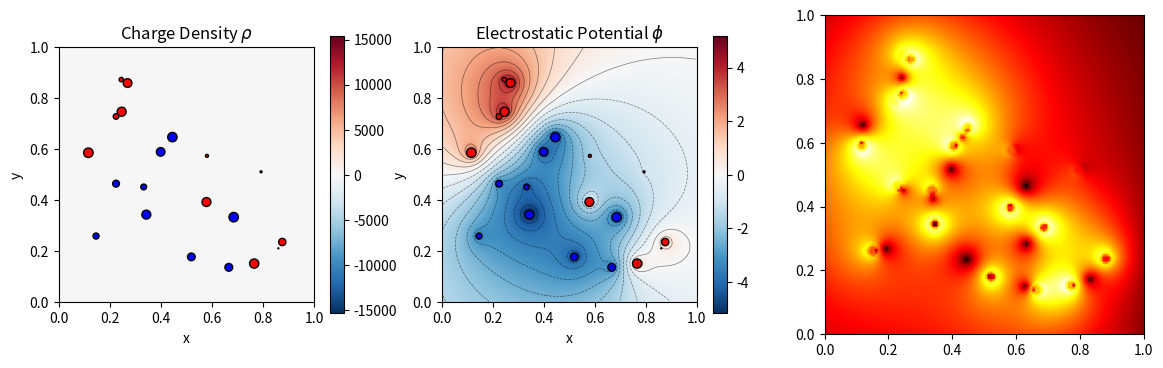

Source code (Python): (Note: this script raises an exception after producing the figure.)
"""
2D Electrostatic Potential from Point Charges.

Computes and visualizes the electrostatic potential field from
randomly placed point charges using the analytical 2D Coulomb formula.

Physics: phi(r) = -sum_i q_i * ln(|r - r_i|)
This satisfies Poisson's equation: nabla^2 phi = -rho/epsilon_0
"""

import numpy as np
import matplotlib.pyplot as plt
from matplotlib.colors import TwoSlopeNorm
from typing import Tuple, Dict, Optional
from dataclasses import dataclass


@dataclass
class Particles:
    """Point charge particles."""
    x: np.ndarray  # x positions
    y: np.ndarray  # y positions
    q: np.ndarray  # charges


def generate_particles(
    n_particles: int = 20,
    margin: float = 0.1,
    seed: Optional[int] = 42
) -> Particles:
    """
    Generate random point charges in [0,1]^2 domain.

    Parameters
    ----------
    n_particles : int
        Number of point charges
    margin : float
        Margin from domain boundaries
    seed : int, optional
        Random seed for reproducibility

    Returns
    -------
    Particles
        Dataclass with x, y positions and charges q
    """
    if seed is not None:
        np.random.seed(seed)

    # Particle positions (avoid edges)
    x = margin + (1 - 2 * margin) * np.random.rand(n_particles)
    y = margin + (1 - 2 * margin) * np.random.rand(n_particles)

    # Random charges in [-1, 1]
    q = 2 * np.random.rand(n_particles) - 1

    return Particles(x=x, y=y, q=q)


def create_grid(
    nx: int = 128,
    ny: int = 128,
    domain: Tuple[float, float, float, float] = (0, 1, 0, 1)
) -> Tuple[np.ndarray, np.ndarray, np.ndarray, np.ndarray, float, float]:
    """
    Create computational grid.

    Parameters
    ----------
    nx, ny : int
        Grid resolution
    domain : tuple
        (xmin, xmax, ymin, ymax)

    Returns
    -------
    X, Y : np.ndarray
        Meshgrid arrays
    x, y : np.ndarray
        1D coordinate arrays
    dx, dy : float
        Grid spacing
    """
    xmin, xmax, ymin, ymax = domain
    dx = (xmax - xmin) / nx
    dy = (ymax - ymin) / ny

    x = np.linspace(xmin + dx/2, xmax - dx/2, nx)
    y = np.linspace(ymin + dy/2, ymax - dy/2, ny)
    X, Y = np.meshgrid(x, y)

    return X, Y, x, y, dx, dy


def scatter_charges(
    particles: Particles,
    nx: int,
    ny: int,
    dx: float,
    dy: float,
    domain: Tuple[float, float, float, float] = (0, 1, 0, 1)
) -> np.ndarray:
    """
    Scatter particle charges to grid (nearest-cell assignment).

    Parameters
    ----------
    particles : Particles
        Point charges
    nx, ny : int
        Grid resolution
    dx, dy : float
        Grid spacing
    domain : tuple
        (xmin, xmax, ymin, ymax)

    Returns
    -------
    np.ndarray
        Charge density on grid, shape (ny, nx)
    """
    xmin, _, ymin, _ = domain
    rho = np.zeros((ny, nx))

    for p in range(len(particles.x)):
        # Find nearest grid cell
        ix = int(round((particles.x[p] - xmin) / dx))
        iy = int(round((particles.y[p] - ymin) / dy))

        # Clamp to valid range
        ix = max(0, min(nx - 1, ix))
        iy = max(0, min(ny - 1, iy))

        # Deposit charge (nearest-cell assignment)
        rho[iy, ix] += particles.q[p] / (dx * dy)

    return rho


def compute_potential(
    particles: Particles,
    X: np.ndarray,
    Y: np.ndarray,
    epsilon: float
) -> np.ndarray:
    """
    Compute analytical electrostatic potential.

    phi(r) = -sum_i q_i * ln(|r - r_i|)

    Parameters
    ----------
    particles : Particles
        Point charges
    X, Y : np.ndarray
        Meshgrid arrays
    epsilon : float
        Regularization distance to avoid singularity

    Returns
    -------
    np.ndarray
        Potential field, shape (ny, nx)
    """
    phi = np.zeros_like(X)

    for p in range(len(particles.x)):
        # Distance from this particle to all grid points
        r = np.sqrt((X - particles.x[p])**2 + (Y - particles.y[p])**2)

        # Regularize to avoid singularity
        r = np.maximum(r, epsilon)

        # Add contribution to potential
        phi -= particles.q[p] * np.log(r)

    return phi


def compute_electric_field(
    phi: np.ndarray,
    dx: float,
    dy: float
) -> Tuple[np.ndarray, np.ndarray, np.ndarray]:
    """
    Compute electric field from potential.

    E = -grad(phi)

    Parameters
    ----------
    phi : np.ndarray
        Potential field
    dx, dy : float
        Grid spacing

    Returns
    -------
    Ex, Ey : np.ndarray
        Electric field components
    E_mag : np.ndarray
        Electric field magnitude
    """
    # numpy gradient returns [dy, dx] for 2D array
    grad_y, grad_x = np.gradient(phi, dy, dx)
    Ex = -grad_x
    Ey = -grad_y
    E_mag = np.sqrt(Ex**2 + Ey**2)

    return Ex, Ey, E_mag


def compute_laplacian(phi: np.ndarray, dx: float, dy: float) -> np.ndarray:
    """
    Compute numerical Laplacian using finite differences.

    Parameters
    ----------
    phi : np.ndarray
        Potential field
    dx, dy : float
        Grid spacing

    Returns
    -------
    np.ndarray
        Laplacian of phi
    """
    # Second derivative in x
    d2phi_dx2 = np.zeros_like(phi)
    d2phi_dx2[:, 1:-1] = (phi[:, 2:] - 2*phi[:, 1:-1] + phi[:, :-2]) / dx**2

    # Second derivative in y
    d2phi_dy2 = np.zeros_like(phi)
    d2phi_dy2[1:-1, :] = (phi[2:, :] - 2*phi[1:-1, :] + phi[:-2, :]) / dy**2

    return d2phi_dx2 + d2phi_dy2


def test_superposition(
    particles: Particles,
    X: np.ndarray,
    Y: np.ndarray,
    epsilon: float,
    phi_total: np.ndarray
) -> Dict:
    """
    Test superposition principle: phi(A+B) = phi(A) + phi(B).

    Parameters
    ----------
    particles : Particles
        All point charges
    X, Y : np.ndarray
        Meshgrid arrays
    epsilon : float
        Regularization distance
    phi_total : np.ndarray
        Pre-computed total potential

    Returns
    -------
    dict
        Test results with error metrics
    """
    n = len(particles.x)
    n_A = n // 2

    # Split particles
    particles_A = Particles(
        x=particles.x[:n_A],
        y=particles.y[:n_A],
        q=particles.q[:n_A]
    )
    particles_B = Particles(
        x=particles.x[n_A:],
        y=particles.y[n_A:],
        q=particles.q[n_A:]
    )

    # Compute individual potentials
    phi_A = compute_potential(particles_A, X, Y, epsilon)
    phi_B = compute_potential(particles_B, X, Y, epsilon)

    # Check superposition
    phi_sum = phi_A + phi_B
    superposition_error = np.max(np.abs(phi_total - phi_sum))
    relative_error = superposition_error / np.max(np.abs(phi_total))

    return {
        'max_error': superposition_error,
        'relative_error': relative_error,
        'passed': relative_error < 1e-10
    }


def run_simulation(
    nx: int = 128,
    ny: int = 128,
    n_particles: int = 20,
    seed: Optional[int] = 42,
    verbose: bool = True
) -> Dict:
    """
    Run full electrostatic simulation.

    Parameters
    ----------
    nx, ny : int
        Grid resolution
    n_particles : int
        Number of point charges
    seed : int, optional
        Random seed
    verbose : bool
        Print diagnostic info

    Returns
    -------
    dict
        All computed fields and metadata
    """
    domain = (0, 1, 0, 1)

    # Generate particles
    particles = generate_particles(n_particles, seed=seed)

    if verbose:
        print(f"Generated {n_particles} particles")
        print(f"  Total charge: {np.sum(particles.q):.3f}")
        print(f"  Positive charges: {np.sum(particles.q > 0)}")
        print(f"  Negative charges: {np.sum(particles.q < 0)}")

    # Create grid
    X, Y, x, y, dx, dy = create_grid(nx, ny, domain)
    epsilon = 2 / nx  # Regularization distance

    # Scatter charges to grid
    rho = scatter_charges(particles, nx, ny, dx, dy, domain)

    # Compute analytical potential
    phi = compute_potential(particles, X, Y, epsilon)

    # Compute electric field
    Ex, Ey, E_mag = compute_electric_field(phi, dx, dy)

    # Compute Laplacian for verification
    laplacian = compute_laplacian(phi, dx, dy)

    # Test superposition
    superposition = test_superposition(particles, X, Y, epsilon, phi)

    if verbose:
        print(f"\n--- Superposition Test ---")
        print(f"Max error: {superposition['max_error']:.2e}")
        print(f"Relative error: {superposition['relative_error']*100:.2e}%")
        if superposition['passed']:
            print("Superposition test PASSED (machine precision)")
        else:
            print("Superposition test FAILED")

    return {
        'particles': particles,
        'X': X, 'Y': Y,
        'x': x, 'y': y,
        'dx': dx, 'dy': dy,
        'rho': rho,
        'phi': phi,
        'Ex': Ex, 'Ey': Ey, 'E_mag': E_mag,
        'laplacian': laplacian,
        'superposition': superposition,
        'nx': nx, 'ny': ny,
        'n_particles': n_particles
    }


def plot_fields(
    result: Dict,
    save_path: Optional[str] = None,
    show: bool = True
) -> plt.Figure:
    """
    Create visualization of charge density, potential, and electric field.

    Parameters
    ----------
    result : dict
        Output from run_simulation()
    save_path : str, optional
        Path to save figure
    show : bool
        Whether to display figure

    Returns
    -------
    plt.Figure
        The figure object
    """
    particles = result['particles']
    x, y = result['x'], result['y']
    rho = result['rho']
    phi = result['phi']
    X, Y = result['X'], result['Y']
    Ex, Ey = result['Ex'], result['Ey']
    E_mag = result['E_mag']

    fig, axes = plt.subplots(1, 3, figsize=(14, 4.5))

    # Particle masks
    pos_idx = particles.q > 0
    neg_idx = particles.q < 0

    # Plot 1: Charge density
    ax = axes[0]
    vmax = max(abs(rho.min()), abs(rho.max()))
    if vmax > 0:
        norm = TwoSlopeNorm(vmin=-vmax, vcenter=0, vmax=vmax)
    else:
        norm = None
    im1 = ax.imshow(rho, extent=[0, 1, 0, 1], origin='lower', cmap='RdBu_r', norm=norm)
    ax.scatter(particles.x[pos_idx], particles.y[pos_idx],
               s=50*np.abs(particles.q[pos_idx]), c='red', edgecolors='k', label='+')
    ax.scatter(particles.x[neg_idx], particles.y[neg_idx],
               s=50*np.abs(particles.q[neg_idx]), c='blue', edgecolors='k', label='-')
    ax.set_xlabel('x')
    ax.set_ylabel('y')
    ax.set_title(r'Charge Density $\rho$')
    ax.set_aspect('equal')
    plt.colorbar(im1, ax=ax, shrink=0.8)

    # Plot 2: Electrostatic potential
    ax = axes[1]
    vmax = max(abs(phi.min()), abs(phi.max()))
    norm = TwoSlopeNorm(vmin=-vmax, vcenter=0, vmax=vmax)
    im2 = ax.imshow(phi, extent=[0, 1, 0, 1], origin='lower', cmap='RdBu_r', norm=norm)
    ax.contour(X, Y, phi, levels=20, colors='k', linewidths=0.5, alpha=0.5)
    ax.scatter(particles.x[pos_idx], particles.y[pos_idx],
               s=50*np.abs(particles.q[pos_idx]), c='red', edgecolors='k')
    ax.scatter(particles.x[neg_idx], particles.y[neg_idx],
               s=50*np.abs(particles.q[neg_idx]), c='blue', edgecolors='k')
    ax.set_xlabel('x')
    ax.set_ylabel('y')
    ax.set_title(r'Electrostatic Potential $\phi$')
    ax.set_aspect('equal')
    plt.colorbar(im2, ax=ax, shrink=0.8)

    # Plot 3: Electric field magnitude with streamlines
    ax = axes[2]
    im3 = ax.imshow(np.log10(E_mag + 1), extent=[0, 1, 0, 1], origin='lower', cmap='hot')

    # Streamlines
    stream_density = 8
    startx = np.linspace(0, 1, stream_density)
    starty = np.linspace(0, 1, stream_density)
    SX, SY = np.meshgrid(startx, starty)
    ax.streamplot(x, y, Ex, Ey, color='gray', linewidth=0.5, density=1.5,
                  start_points=np.column_stack([SX.ravel(), SY.ravel()]))

    ax.scatter(particles.x[pos_idx], particles.y[pos_idx],
               s=50*np.abs(particles.q[pos_idx]), c='red', edgecolors='k')
    ax.scatter(particles.x[neg_idx], particles.y[neg_idx],
               s=50*np.abs(particles.q[neg_idx]), c='blue', edgecolors='k')
    ax.set_xlabel('x')
    ax.set_ylabel('y')
    ax.set_title(r'Electric Field $|\mathbf{E}|$ (log scale)')
    ax.set_aspect('equal')
    plt.colorbar(im3, ax=ax, shrink=0.8, label=r'$\log_{10}(|E|+1)$')

    plt.suptitle(f'2D Electrostatic Field from {result["n_particles"]} Point Charges', fontsize=12)
    plt.tight_layout()

    if save_path:
        plt.savefig(save_path, dpi=150, bbox_inches='tight')
        print(f"Saved figure to {save_path}")

    if show:
        plt.show()

    return fig


def plot_verification(
    result: Dict,
    save_path: Optional[str] = None,
    show: bool = True
) -> plt.Figure:
    """
    Plot verification: Laplacian vs charge density.

    Parameters
    ----------
    result : dict
        Output from run_simulation()
    save_path : str, optional
        Path to save figure
    show : bool
        Whether to display figure

    Returns
    -------
    plt.Figure
        The figure object
    """
    laplacian = result['laplacian']
    rho = result['rho']

    fig, axes = plt.subplots(1, 2, figsize=(10, 4))

    # Plot 1: Numerical Laplacian
    ax = axes[0]
    vmax = max(abs(laplacian.min()), abs(laplacian.max()))
    if vmax > 0:
        norm = TwoSlopeNorm(vmin=-vmax, vcenter=0, vmax=vmax)
    else:
        norm = None
    im1 = ax.imshow(laplacian, extent=[0, 1, 0, 1], origin='lower', cmap='RdBu_r', norm=norm)
    ax.set_xlabel('x')
    ax.set_ylabel('y')
    ax.set_title(r'$\nabla^2 \phi$ (numerical)')
    ax.set_aspect('equal')
    plt.colorbar(im1, ax=ax, shrink=0.8)

    # Plot 2: Negative charge density
    ax = axes[1]
    vmax = max(abs(rho.min()), abs(rho.max()))
    if vmax > 0:
        norm = TwoSlopeNorm(vmin=-vmax, vcenter=0, vmax=vmax)
    else:
        norm = None
    im2 = ax.imshow(-rho, extent=[0, 1, 0, 1], origin='lower', cmap='RdBu_r', norm=norm)
    ax.set_xlabel('x')
    ax.set_ylabel('y')
    ax.set_title(r'$-\rho$ (charge density)')
    ax.set_aspect('equal')
    plt.colorbar(im2, ax=ax, shrink=0.8)

    plt.suptitle(r'Verification: $\nabla^2 \phi \approx -\rho$', fontsize=12)
    plt.tight_layout()

    if save_path:
        plt.savefig(save_path, dpi=150, bbox_inches='tight')
        print(f"Saved figure to {save_path}")

    if show:
        plt.show()

    return fig


if __name__ == "__main__":
    print("=" * 60)
    print("2D Electrostatic Potential Simulation")
    print("=" * 60)

    # Run simulation
    result = run_simulation(nx=128, ny=128, n_particles=20, seed=42)

    # Create visualizations
    plot_fields(result)
    plot_verification(result)
